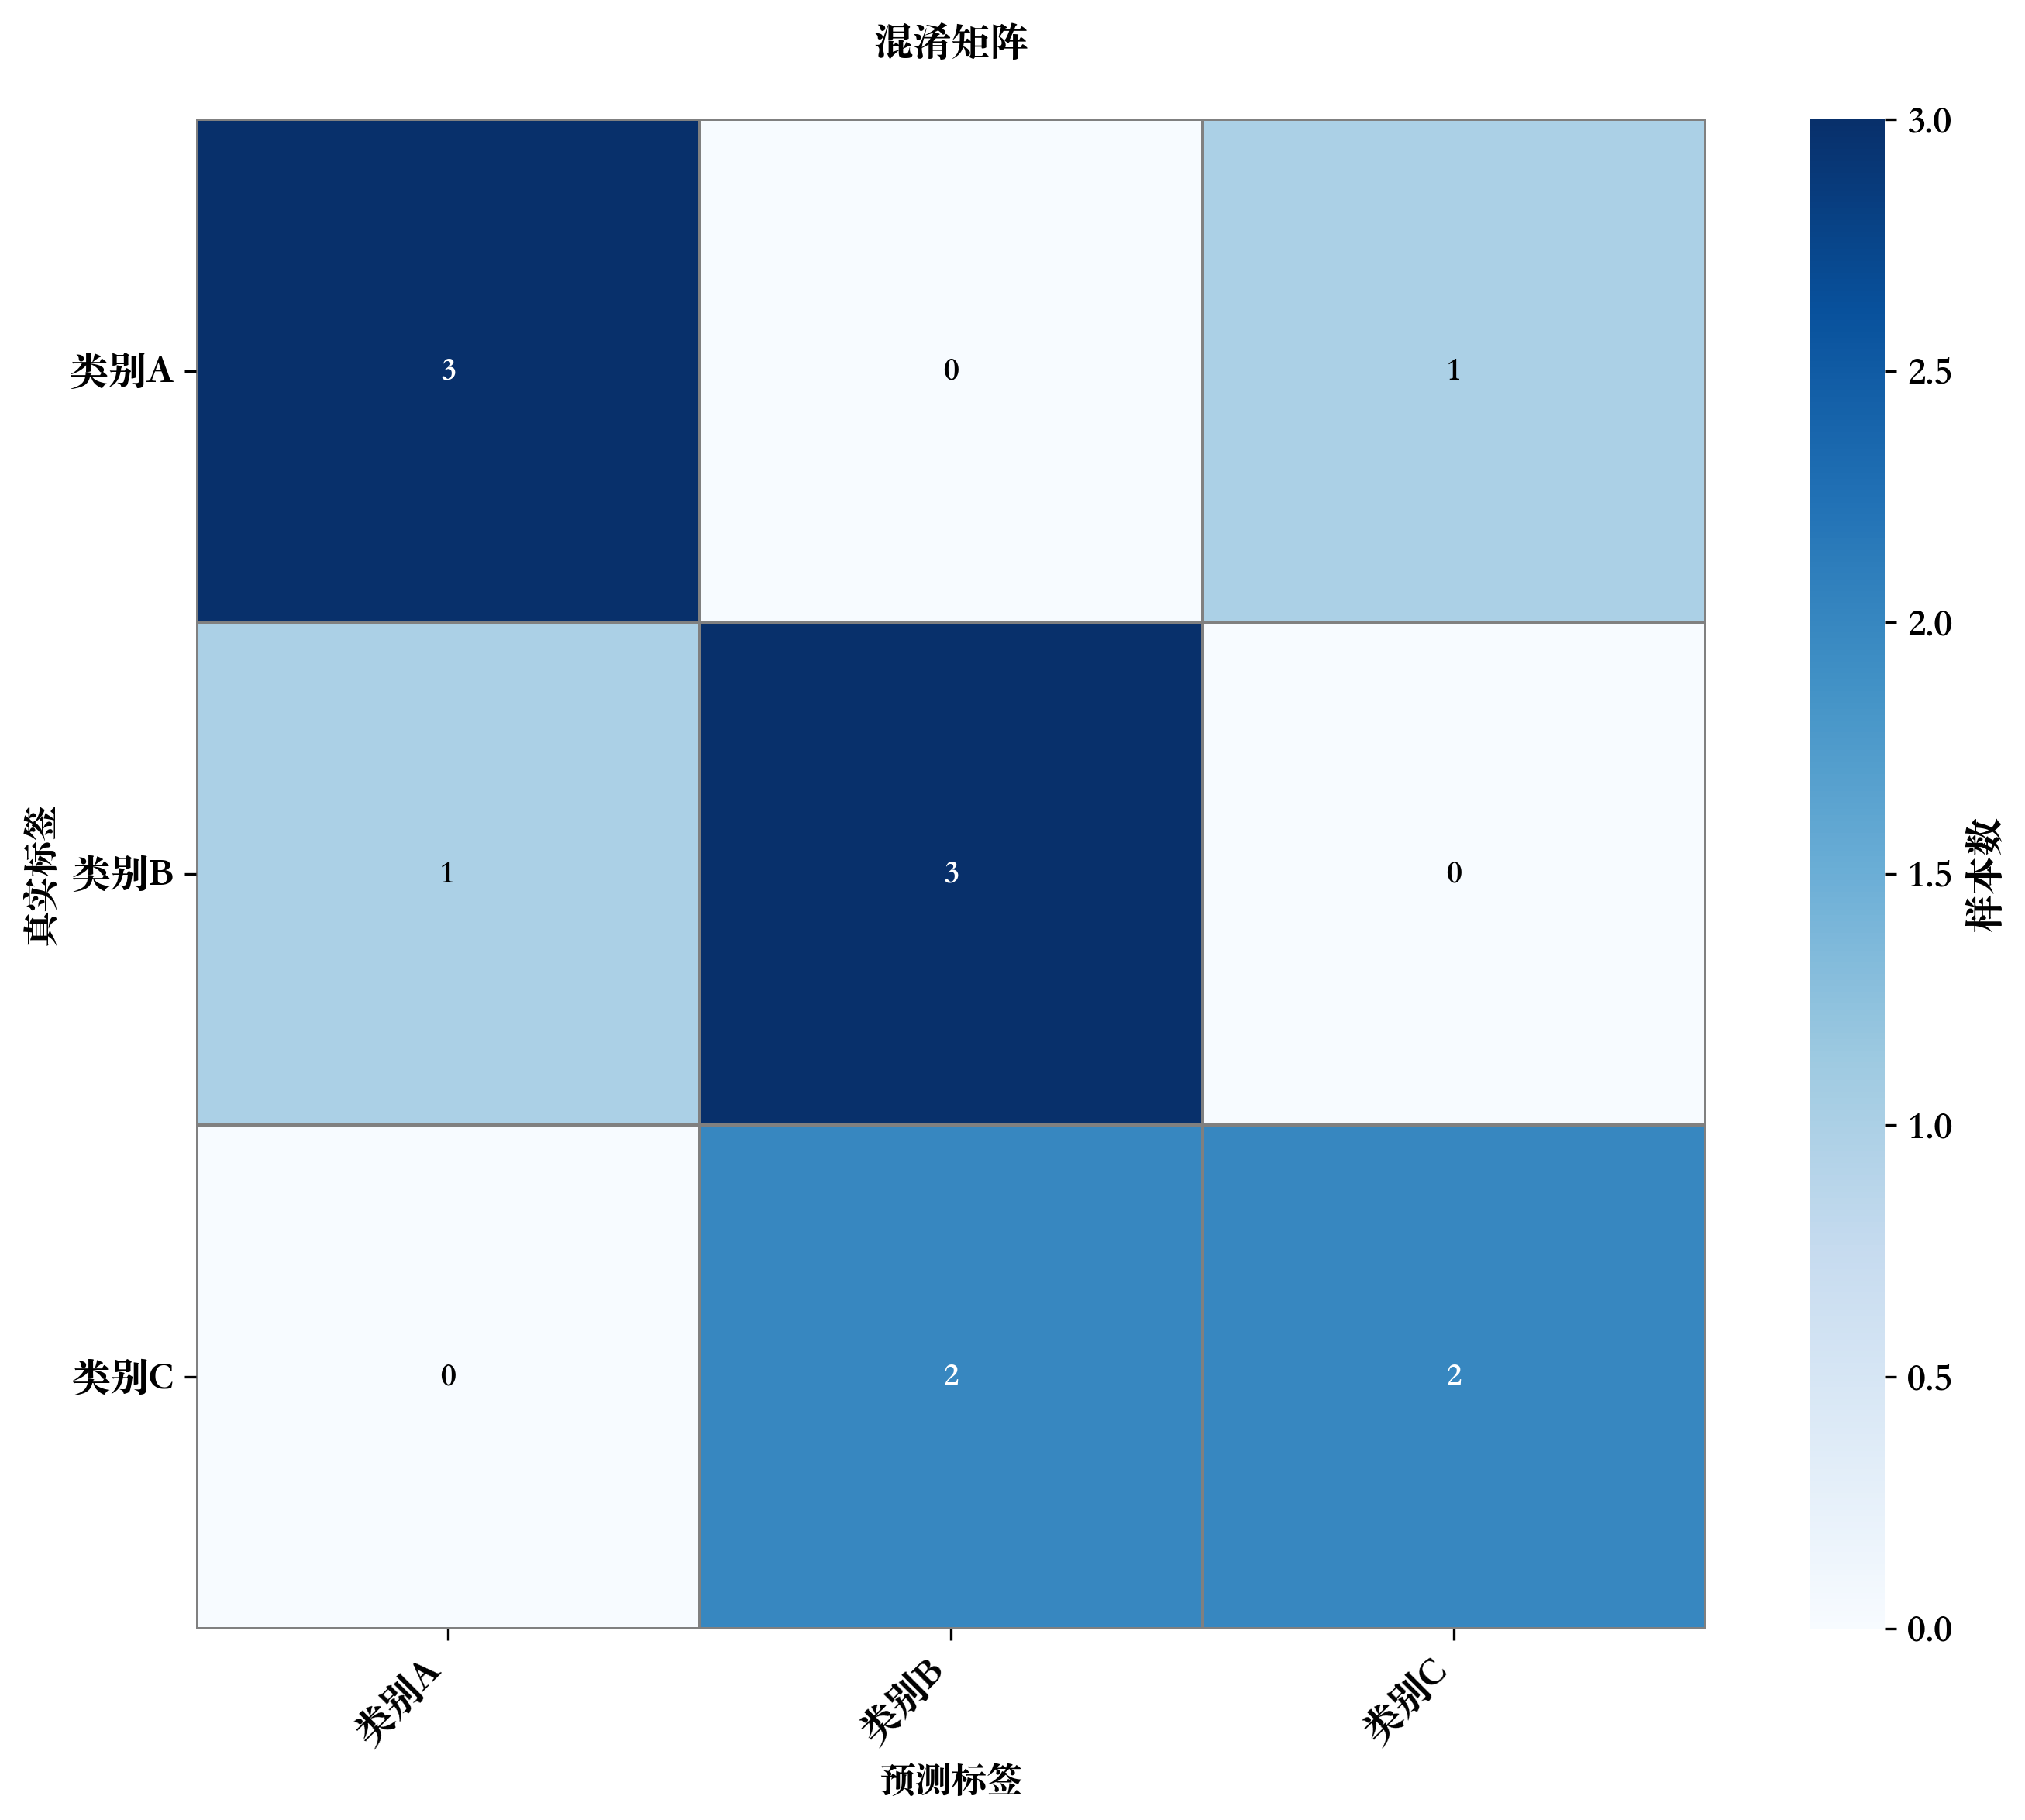

Values plotted in this chart, from the file beside it:
, 类别A, 类别B, 类别C
类别A, 3, 0, 1
类别B, 1, 3, 0
类别C, 0, 2, 2
